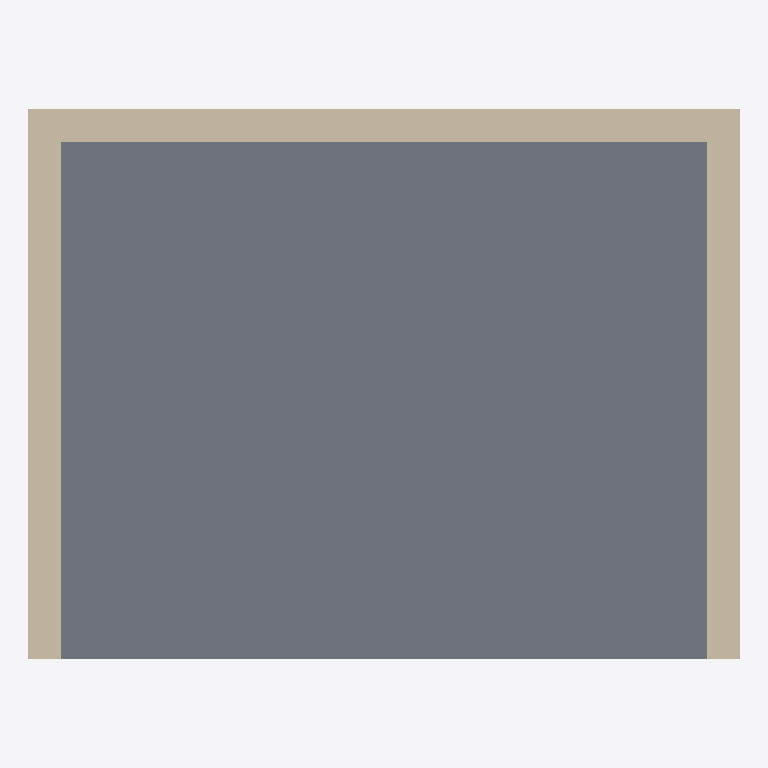
Plan cut of the same IFC building model at storey 'Ground Floor' (level 0.00 m, cut at 1.40 m), seen from above with north up, elements coloured by IFC class: 3 walls (beige), 1 slab (grey). Cut surfaces are drawn darker.
Extent 4.4 m × 3.4 m × 2.9 m (x, y, z). Storeys (1): Ground Floor at 0.00 m. Elements (4): 3 IfcWall, 1 IfcSlab.

HEADER;
FILE_DESCRIPTION(('ViewDefinition[DesignTransferView]'),'2;1');
FILE_NAME('HelloWorld.ifc','2026-08-09T00:00:00+00:00',('IFC Viewer Online'),('IFC Viewer Online'),'IfcOpenShell 0.8.6-alpha260809','Bonsai 0.8.6-alpha260809-f05dd4a (Blender 4.5.12','IFC Viewer Online');
FILE_SCHEMA(('IFC4'));
ENDSEC;
DATA;
#1=IFCPROJECT('1loN3EsRXHYQcIDcKmFDkV',$,'IFC Hello World','Reference delivery - smallest well-formed IFC4 model','Reference model','IFC Hello World - minimal reference model','REFERENCE',(#10,#22),#5);
#27=IFCSITE('2q1d4fisPVyPLW152ipbNj',$,'Hello World Site','Flat, unreferenced site - the model origin is the site origin',$,#50,$,$,.ELEMENT.,$,$,0.0,$,$);
#33=IFCBUILDING('13UnNE7a1UuQ4ixdchrGny',$,'Hello World Building',$,$,#56,$,'Single-storey reference building',.ELEMENT.,$,$,$);
#39=IFCBUILDINGSTOREY('2ahY5X2nrItQkqETOhY6zo',$,'Ground Floor',$,$,#62,$,'Ground floor',.ELEMENT.,0.0);
#141=IFCSLAB('1u0C9t2VvQY8QKISQyWxQo',$,'Hello World Slab','Floor slab - its top face is the storey datum at z = 0',$,#149,#156,$,$);
#73=IFCWALL('3t7Pg_ywPTCu6Azc4o5RIj',$,'Hello World Wall 01','North wall - spans the full width of the room',$,#82,#86,$,$);
#97=IFCWALL('2dXfmzQVHJj8f$BRGdaOzw',$,'Hello World Wall 02','West wall - butts into the north wall, does not intersect it',$,#104,#108,$,$);
#119=IFCWALL('1n2nQ9p3zLqfuGldCBbMT6',$,'Hello World Wall 03','East wall - mirror of the west wall',$,#126,#130,$,$);
ENDSEC;
